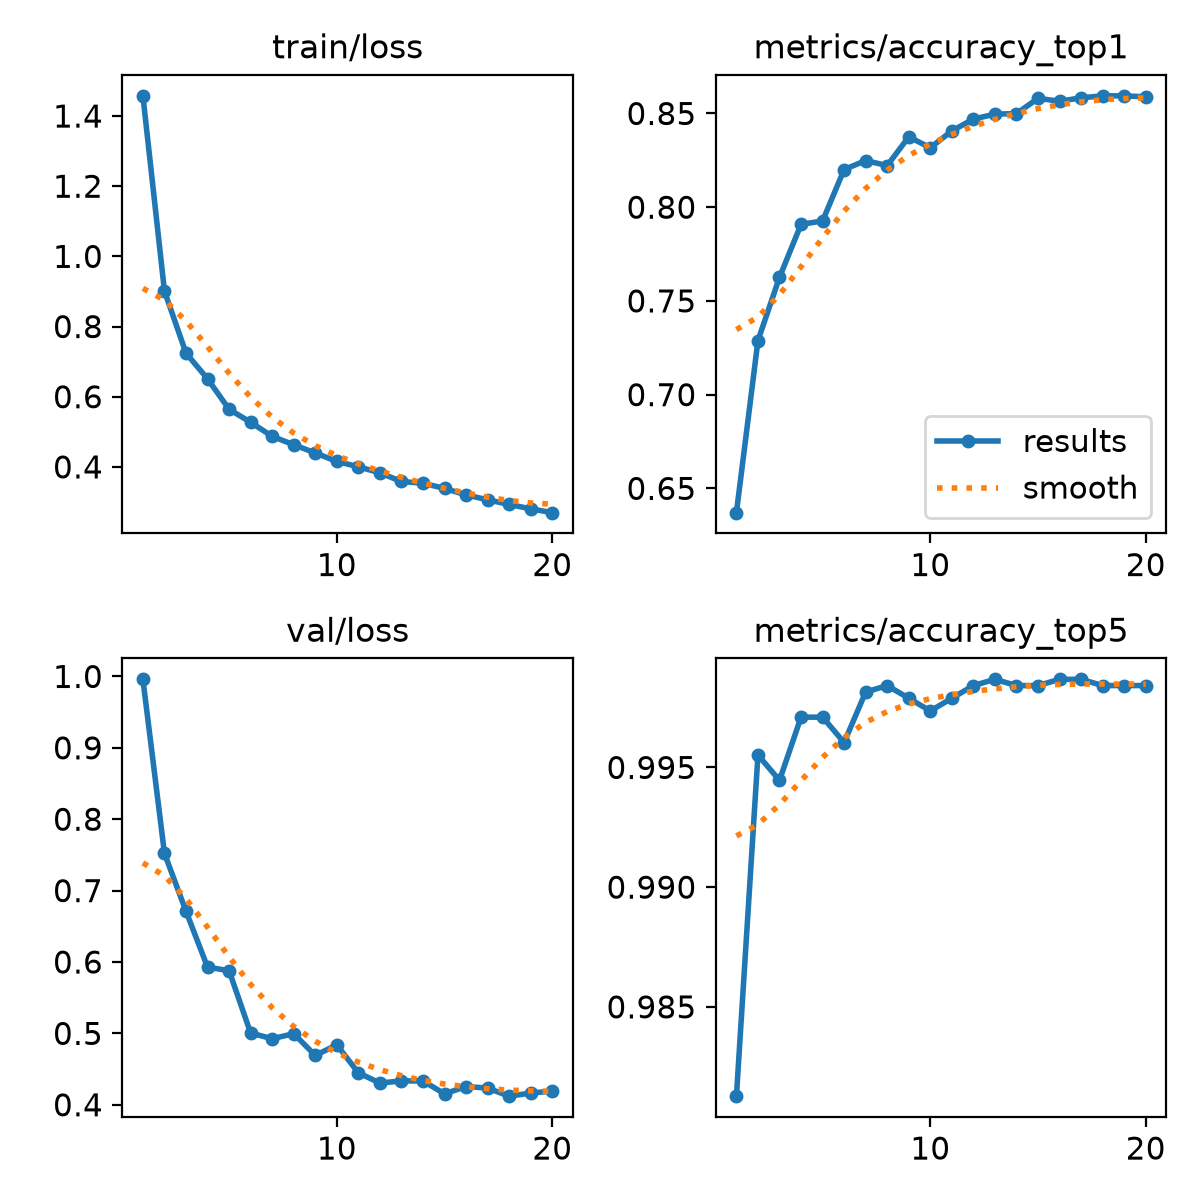

Data behind this chart, as committed beside it:
epoch, time, train/loss, metrics/accuracy_top1, metrics/accuracy_top5, val/loss, lr/pg0, lr/pg1, lr/pg2, lr/pg3, lr/pg4, lr/pg5, lr/pg6, lr/pg7
1, 45.33, 1.458, 0.637, 0.9813, 0.9959, 0.009982, 0.003327, 0.009982, 0.003327, 0.009982, 0.003327, 0.009982, 0.003327
2, 91.79, 0.901, 0.7288, 0.9955, 0.7521, 0.01899, 0.006331, 0.01899, 0.006331, 0.01899, 0.006331, 0.01899, 0.006331
3, 137.2, 0.7243, 0.7626, 0.9945, 0.6711, 0.02701, 0.009004, 0.02701, 0.009004, 0.02701, 0.009004, 0.02701, 0.009004
4, 184.4, 0.651, 0.7908, 0.9971, 0.5928, 0.02555, 0.008515, 0.02555, 0.008515, 0.02555, 0.008515, 0.02555, 0.008515
5, 230.2, 0.5642, 0.7927, 0.9971, 0.5878, 0.02406, 0.00802, 0.02406, 0.00802, 0.02406, 0.00802, 0.02406, 0.00802
6, 277.2, 0.5272, 0.8201, 0.996, 0.5005, 0.02258, 0.007525, 0.02258, 0.007525, 0.02258, 0.007525, 0.02258, 0.007525
7, 324.7, 0.4871, 0.8248, 0.9981, 0.4925, 0.02109, 0.00703, 0.02109, 0.00703, 0.02109, 0.00703, 0.02109, 0.00703
8, 372, 0.4631, 0.8222, 0.9984, 0.4996, 0.01961, 0.006535, 0.01961, 0.006535, 0.01961, 0.006535, 0.01961, 0.006535
9, 419.4, 0.4399, 0.8375, 0.9979, 0.4692, 0.01812, 0.00604, 0.01812, 0.00604, 0.01812, 0.00604, 0.01812, 0.00604
10, 466.5, 0.4155, 0.8317, 0.9974, 0.484, 0.01664, 0.005545, 0.01664, 0.005545, 0.01664, 0.005545, 0.01664, 0.005545
11, 526.5, 0.4005, 0.8407, 0.9979, 0.4448, 0.01515, 0.00505, 0.01515, 0.00505, 0.01515, 0.00505, 0.01515, 0.00505
12, 573.5, 0.3831, 0.847, 0.9984, 0.4305, 0.01367, 0.004555, 0.01367, 0.004555, 0.01367, 0.004555, 0.01367, 0.004555
13, 620.8, 0.3584, 0.8496, 0.9987, 0.4334, 0.01218, 0.00406, 0.01218, 0.00406, 0.01218, 0.00406, 0.01218, 0.00406
14, 668.2, 0.3535, 0.8499, 0.9984, 0.4334, 0.01069, 0.003565, 0.01069, 0.003565, 0.01069, 0.003565, 0.01069, 0.003565
15, 715, 0.3386, 0.8581, 0.9984, 0.4154, 0.00921, 0.00307, 0.00921, 0.00307, 0.00921, 0.00307, 0.00921, 0.00307
16, 762.3, 0.3202, 0.8565, 0.9987, 0.4255, 0.007725, 0.002575, 0.007725, 0.002575, 0.007725, 0.002575, 0.007725, 0.002575
17, 809.6, 0.3062, 0.8583, 0.9987, 0.4234, 0.00624, 0.00208, 0.00624, 0.00208, 0.00624, 0.00208, 0.00624, 0.00208
18, 857.2, 0.293, 0.8594, 0.9984, 0.4121, 0.004755, 0.001585, 0.004755, 0.001585, 0.004755, 0.001585, 0.004755, 0.001585
19, 904.5, 0.2804, 0.8594, 0.9984, 0.4164, 0.00327, 0.00109, 0.00327, 0.00109, 0.00327, 0.00109, 0.00327, 0.00109
20, 951.7, 0.2696, 0.8589, 0.9984, 0.4192, 0.001785, 0.000595, 0.001785, 0.000595, 0.001785, 0.000595, 0.001785, 0.000595
